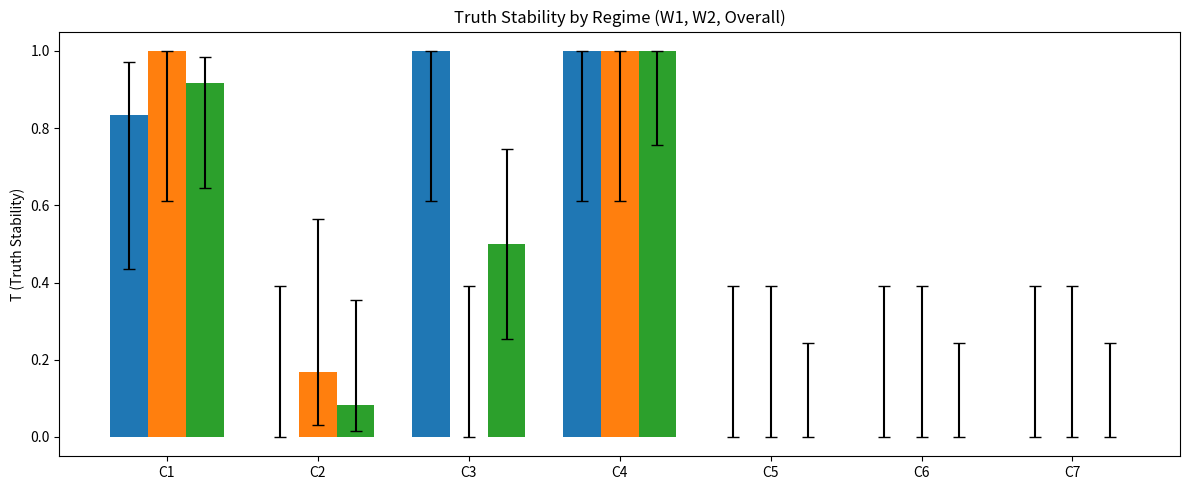
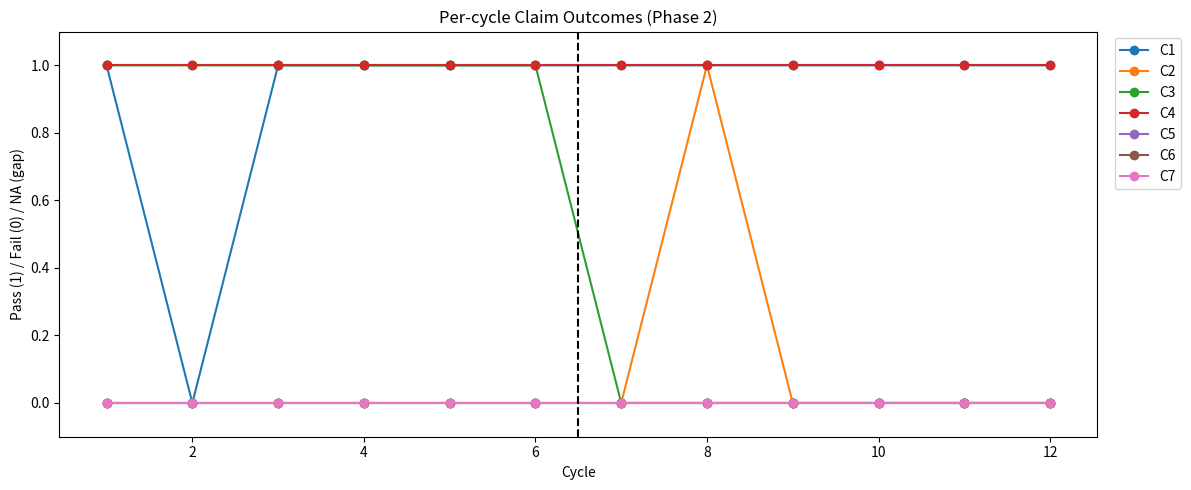

These charts were generated, in order, by the following Python code:
#!/usr/bin/env python3
"""
Truth Stability — Phase 2 (Dual-World Regimes)
Deterministic, fast (<60s), vectorized.
"""
import argparse
import json
import os
from datetime import datetime

import matplotlib.pyplot as plt
import numpy as np
import pandas as pd


def wilson_ci(k, n, z=1.96):
    if n <= 0:
        return 0.0, 0.0, 1.0
    p = k / n
    denom = 1 + z * z / n
    centre = p + z * z / (2 * n)
    adj = z * np.sqrt((p * (1 - p) + z * z / (4 * n)) / n)
    low = (centre - adj) / denom
    high = (centre + adj) / denom
    return p, max(0.0, low), min(1.0, high)


def simulate_cycle_W1(n, pA, pB, pC, rng):
    A = rng.random(n) < pA
    B = rng.random(n) < pB
    C = rng.random(n) < pC
    eps = rng.normal(0.0, 0.08, size=n)
    S = 0.55 * A.astype(float) + 0.30 * B.astype(float) - 0.35 * C.astype(float) + eps
    S = np.clip(S, 0.0, 1.0)
    return A.astype(int), B.astype(int), C.astype(int), S


def simulate_cycle_W2(n, pA, pB, pC, rng):
    A = rng.random(n) < pA
    B = rng.random(n) < pB
    C = rng.random(n) < pC
    eps = rng.normal(0.0, 0.08, size=n)
    # W2: different linear weights plus interactions
    S = (
        0.15 * A.astype(float)
        + 0.50 * B.astype(float)
        - 0.10 * C.astype(float)
        + 0.20 * (A.astype(float) * B.astype(float))
        - 0.25 * (B.astype(float) * C.astype(float))
        + eps
    )
    S = np.clip(S, 0.0, 1.0)
    return A.astype(int), B.astype(int), C.astype(int), S


def evaluate_claims_per_cycle(A, B, C, S, tau, min_cond=20):
    """Return list of length 7 with: 1=pass,0=fail,np.nan=NA"""
    out = [np.nan] * 7
    n = len(S)
    mean_B1 = np.nan
    mean_B0 = np.nan
    mean_C1 = np.nan
    mean_C0 = np.nan
    mean_A0 = np.nan

    # compute group masks and counts
    mask_B1 = B == 1
    mask_B0 = B == 0
    mask_C1 = C == 1
    mask_C0 = C == 0
    mask_A0 = A == 0

    cnt_B1 = int(mask_B1.sum())
    cnt_B0 = int(mask_B0.sum())
    cnt_C1 = int(mask_C1.sum())
    cnt_C0 = int(mask_C0.sum())
    cnt_A0 = int(mask_A0.sum())

    if cnt_B1 >= min_cond:
        mean_B1 = S[mask_B1].mean()
    if cnt_B0 >= min_cond:
        mean_B0 = S[mask_B0].mean()
    if cnt_C1 >= min_cond:
        mean_C1 = S[mask_C1].mean()
    if cnt_C0 >= min_cond:
        mean_C0 = S[mask_C0].mean()
    if cnt_A0 >= min_cond:
        mean_A0 = S[mask_A0].mean()

    mean_S = float(np.mean(S))
    var_S = float(np.var(S, ddof=1))

    # C1: Feedback dominates noise -> mean(S|B=1) - mean(S|C=1) > 0.10
    if (mean_B1 is not np.nan) and (mean_C1 is not np.nan):
        out[0] = 1 if (mean_B1 - mean_C1) > 0.10 else 0

    # C2: Noise harms more than scarcity -> mean(S|C=1) <= mean(S|A=0) - 0.05
    if (mean_C1 is not np.nan) and (mean_A0 is not np.nan):
        out[1] = 1 if (mean_C1 <= (mean_A0 - 0.05)) else 0

    # C3: Abundance alone determines outcomes -> corr(A,S) >= 0.40
    if n > 1 and A.sum() >= min_cond and (n - A.sum()) >= min_cond:
        try:
            corr = np.corrcoef(A.astype(float), S)[0, 1]
            out[2] = 1 if (corr >= 0.40) else 0
        except Exception:
            out[2] = 0

    # C4: Open feedback always wins -> mean(S|B=1) > mean(S|B=0) in that cycle
    if (mean_B1 is not np.nan) and (mean_B0 is not np.nan):
        out[3] = 1 if (mean_B1 > mean_B0) else 0

    # C5: Noise doesn't matter -> |mean(S|C=1) - mean(S|C=0)| < 0.02
    if (mean_C1 is not np.nan) and (mean_C0 is not np.nan):
        out[4] = 1 if (abs(mean_C1 - mean_C0) < 0.02) else 0

    # C6: Everything balances out -> var(S) < 0.01
    out[5] = 1 if (var_S < 0.01) else 0

    # C7: Null/random baseline -> mean(S) > tau
    out[6] = 1 if (mean_S > tau) else 0

    return out


def aggregate_and_score(per_cycle_status, cycles_split):
    """per_cycle_status: list of status lists per cycle (values 0/1/np.nan)
    cycles_split: index where W1 ends (exclusive). Returns DataFrame summary."""
    per_cycle_array = np.array(per_cycle_status, dtype=float)  # shape (C,7)
    C = per_cycle_array.shape[0]
    W1_idx = np.arange(0, cycles_split)
    W2_idx = np.arange(cycles_split, C)

    rows = []
    for claim_idx in range(7):
        col = per_cycle_array[:, claim_idx]
        # W1
        w1_col = col[W1_idx]
        w2_col = col[W2_idx]
        # non-NA cycles
        w1_mask = ~np.isnan(w1_col)
        w2_mask = ~np.isnan(w2_col)
        N_w1 = int(w1_mask.sum())
        N_w2 = int(w2_mask.sum())
        passes_w1 = int(np.nansum(w1_col[w1_mask] == 1)) if N_w1 > 0 else 0
        passes_w2 = int(np.nansum(w2_col[w2_mask] == 1)) if N_w2 > 0 else 0
        fails_w1 = int(np.nansum(w1_col[w1_mask] == 0)) if N_w1 > 0 else 0
        fails_w2 = int(np.nansum(w2_col[w2_mask] == 0)) if N_w2 > 0 else 0

        # T = 1 - F/N = passes/N
        T_w1 = None
        T_w2 = None
        T_overall = None
        ci_w1 = (np.nan, np.nan)
        ci_w2 = (np.nan, np.nan)
        ci_over = (np.nan, np.nan)

        if N_w1 > 0:
            p1, l1, h1 = wilson_ci(passes_w1, N_w1)
            T_w1 = p1
            ci_w1 = (l1, h1)
        else:
            T_w1 = np.nan

        if N_w2 > 0:
            p2, l2, h2 = wilson_ci(passes_w2, N_w2)
            T_w2 = p2
            ci_w2 = (l2, h2)
        else:
            T_w2 = np.nan

        # overall
        overall_mask = ~np.isnan(col)
        N_over = int(overall_mask.sum())
        passes_over = int(np.nansum(col[overall_mask] == 1)) if N_over > 0 else 0
        if N_over > 0:
            pO, lO, hO = wilson_ci(passes_over, N_over)
            T_overall = pO
            ci_over = (lO, hO)
        else:
            T_overall = np.nan

        # delta
        delta = None
        if (not np.isnan(T_w1)) and (not np.isnan(T_w2)):
            delta = float(T_w2 - T_w1)
        else:
            delta = np.nan

        # diagnosis rules
        diagnosis = "mixed/false"
        # universal: both CIs lower bounds >= 0.7
        try:
            if (
                (not np.isnan(T_w1))
                and (not np.isnan(T_w2))
                and (ci_w1[0] >= 0.7)
                and (ci_w2[0] >= 0.7)
            ):
                diagnosis = "universal"
            elif (not np.isnan(T_w1)) and (ci_w1[0] >= 0.7):
                diagnosis = "regime-W1"
            elif (not np.isnan(T_w2)) and (ci_w2[0] >= 0.7):
                diagnosis = "regime-W2"
        except Exception:
            diagnosis = "mixed/false"

        rows.append(
            {
                "claim": f"C{claim_idx+1}",
                "passes_w1": passes_w1,
                "fails_w1": fails_w1,
                "N_w1": N_w1,
                "T_w1": round(float(T_w1), 3) if (not np.isnan(T_w1)) else np.nan,
                "ci_w1_low": round(ci_w1[0], 3) if (not np.isnan(ci_w1[0])) else np.nan,
                "ci_w1_high": (
                    round(ci_w1[1], 3) if (not np.isnan(ci_w1[1])) else np.nan
                ),
                "passes_w2": passes_w2,
                "fails_w2": fails_w2,
                "N_w2": N_w2,
                "T_w2": round(float(T_w2), 3) if (not np.isnan(T_w2)) else np.nan,
                "ci_w2_low": round(ci_w2[0], 3) if (not np.isnan(ci_w2[0])) else np.nan,
                "ci_w2_high": (
                    round(ci_w2[1], 3) if (not np.isnan(ci_w2[1])) else np.nan
                ),
                "T_overall": (
                    round(float(T_overall), 3) if (not np.isnan(T_overall)) else np.nan
                ),
                "ci_over_low": (
                    round(ci_over[0], 3) if (not np.isnan(ci_over[0])) else np.nan
                ),
                "ci_over_high": (
                    round(ci_over[1], 3) if (not np.isnan(ci_over[1])) else np.nan
                ),
                "delta": round(float(delta), 3) if (not np.isnan(delta)) else np.nan,
                "diagnosis": diagnosis,
            }
        )

    df_summary = pd.DataFrame(rows)
    return df_summary


def render_figures_phase2(df_summary, per_cycle_status, cycles_split, outdir):
    claims = df_summary["claim"].tolist()
    n = len(claims)

    # grouped bar chart: W1, W2, Overall
    ind = np.arange(n)
    width = 0.25

    T_w1 = df_summary["T_w1"].values.astype(float)
    T_w2 = df_summary["T_w2"].values.astype(float)
    T_over = df_summary["T_overall"].values.astype(float)

    # CI errors
    err_w1 = np.vstack(
        [
            (T_w1 - df_summary["ci_w1_low"].values),
            (df_summary["ci_w1_high"].values - T_w1),
        ]
    )
    err_w2 = np.vstack(
        [
            (T_w2 - df_summary["ci_w2_low"].values),
            (df_summary["ci_w2_high"].values - T_w2),
        ]
    )
    err_o = np.vstack(
        [
            (T_over - df_summary["ci_over_low"].values),
            (df_summary["ci_over_high"].values - T_over),
        ]
    )

    plt.figure(figsize=(12, 5))
    plt.bar(ind - width, T_w1, width, yerr=err_w1, capsize=4)
    plt.bar(ind, T_w2, width, yerr=err_w2, capsize=4)
    plt.bar(ind + width, T_over, width, yerr=err_o, capsize=4)
    plt.xticks(ind, claims)
    plt.ylabel("T (Truth Stability)")
    plt.ylim(-0.05, 1.05)
    plt.title("Truth Stability by Regime (W1, W2, Overall)")
    plt.tight_layout()
    plt.savefig(os.path.join(outdir, "truth_bars_by_regime.png"), dpi=150)
    plt.close()

    # cycle curves: per-cycle pass/fail lines
    per_cycle_array = np.array(per_cycle_status, dtype=float)  # shape (C,7)
    C = per_cycle_array.shape[0]
    plt.figure(figsize=(12, 5))
    for j in range(7):
        series = per_cycle_array[:, j]
        # plot with nan gaps
        plt.plot(range(1, C + 1), series, marker="o", label=f"C{j+1}")
    # vertical dashed line between regimes
    plt.axvline(x=cycles_split + 0.5, color="k", linestyle="--")
    plt.xlabel("Cycle")
    plt.ylabel("Pass (1) / Fail (0) / NA (gap)")
    plt.ylim(-0.1, 1.1)
    plt.legend(bbox_to_anchor=(1.01, 1), loc="upper left")
    plt.title("Per-cycle Claim Outcomes (Phase 2)")
    plt.tight_layout()
    plt.savefig(os.path.join(outdir, "cycle_curves_phase2.png"), dpi=150)
    plt.close()


def write_bundle_phase2(df_summary, per_cycle_status, params, outdir):
    df_summary.to_csv(os.path.join(outdir, "claims_summary.csv"), index=False)
    render_figures_phase2(df_summary, per_cycle_status, params["cycles_split"], outdir)
    # README
    readme = []
    readme.append("# Truth Stability — Phase 2 (Dual-World)")
    readme.append(f"Timestamp: {params['timestamp']}")
    readme.append(f"Seed: {params['seed']}")
    readme.append(
        f"Trials: {params['trials']} | Cycles: {params['cycles']} | W1 cycles: 1-{params['cycles_split']} | W2 cycles: {params['cycles_split']+1}-{params['cycles']}"
    )
    readme.append("")
    readme.append(df_summary.to_markdown(index=False))
    readme.append("")
    readme.append(f"**Experiment Result:** {params['experiment_result']}")
    readme.append("")
    readme.append(
        "- Notes: toy worlds; Phase-2 introduces a regime shift to detect universals vs regime-bound claims."
    )
    readme.append("- Deterministic seed ensures reproducibility.")
    readme.append("- NA indicates insufficient conditioning samples (<20) in a cycle.")

    with open(os.path.join(outdir, "README.md"), "w") as f:
        f.write("\n\n".join(readme))


def main():
    parser = argparse.ArgumentParser()
    parser.add_argument("--trials", type=int, default=6000)
    parser.add_argument("--cycles", type=int, default=12)
    parser.add_argument("--seed", type=int, default=42)
    args = parser.parse_args()

    RANDOM_SEED = int(args.seed)
    TRIALS = int(args.trials)
    CYCLES = int(args.cycles)
    per_cycle = max(1, TRIALS // CYCLES)

    rng = np.random.default_rng(RANDOM_SEED)

    # per-cycle probabilities schedule
    base = np.linspace(0.2, 0.8, CYCLES)
    cycle_ps = []
    for i in range(CYCLES):
        pA = float(np.clip(base[i] + 0.1 * np.sin(i * 1.3), 0.05, 0.95))
        pB = float(np.clip(base[-i] + 0.1 * np.cos(i * 0.9), 0.05, 0.95))
        pC = float(np.clip(0.5 + 0.3 * np.sin(i * 0.6 + 0.4), 0.05, 0.95))
        cycle_ps.append((pA, pB, pC))

    # draw tau deterministically
    tau = float(rng.random() * (0.7 - 0.3) + 0.3)

    # simulate cycles; first half W1, second half W2
    cycles_split = CYCLES // 2
    per_cycle_status = []
    start_time = datetime.now()
    for ci, (pA, pB, pC) in enumerate(cycle_ps):
        if ci < cycles_split:
            A, B, C, S = simulate_cycle_W1(per_cycle, pA, pB, pC, rng)
        else:
            A, B, C, S = simulate_cycle_W2(per_cycle, pA, pB, pC, rng)
        status = evaluate_claims_per_cycle(A, B, C, S, tau, min_cond=20)
        per_cycle_status.append(status)

    # aggregate
    df_summary = aggregate_and_score(per_cycle_status, cycles_split)

    # Experiment PASS gate checks
    # Null is C7
    null_row = df_summary.loc[df_summary["claim"] == "C7"].iloc[0]
    null_w1_T = null_row["T_w1"]
    null_w2_T = null_row["T_w2"]
    null_w1_low = null_row["ci_w1_low"]
    null_w1_high = null_row["ci_w1_high"]
    null_w2_low = null_row["ci_w2_low"]
    null_w2_high = null_row["ci_w2_high"]

    experiment_pass = False

    # condition 1: at least one non-null claim is universal and exceeds null's T in both regimes with non-overlapping CIs
    cond1 = False
    for _, r in df_summary[df_summary["claim"] != "C7"].iterrows():
        if r["diagnosis"] == "universal":
            # check exceeds null's T in both regimes with non-overlapping CIs
            try:
                # for regime W1: r.ci_w1_low > null_w1_high
                if (r["ci_w1_low"] > null_w1_high) and (r["ci_w2_low"] > null_w2_high):
                    cond1 = True
                    break
            except Exception:
                continue

    # condition 2: at least one claim shows regime specificity: |Δ| >= 0.30 with non-overlapping CIs across regimes
    cond2 = False
    for _, r in df_summary[df_summary["claim"] != "C7"].iterrows():
        if not np.isnan(r["delta"]):
            if abs(r["delta"]) >= 0.30:
                # non-overlap: either ci_w1_high < ci_w2_low or vice versa
                if (r["ci_w1_high"] < r["ci_w2_low"]) or (
                    r["ci_w2_high"] < r["ci_w1_low"]
                ):
                    cond2 = True
                    break

    experiment_pass = cond1 and cond2

    timestamp = datetime.now().strftime("%Y%m%d_%H%M%S")
    outdir = os.path.join("discovery_results", f"truth_phase2_run_{timestamp}")
    os.makedirs(outdir, exist_ok=True)

    params = {
        "timestamp": timestamp,
        "seed": RANDOM_SEED,
        "trials": TRIALS,
        "cycles": CYCLES,
        "per_cycle": per_cycle,
        "cycles_split": cycles_split,
        "cycle_ps": cycle_ps,
        "tau": tau,
        "experiment_result": "PASS" if experiment_pass else "FAIL",
    }

    write_bundle_phase2(df_summary, per_cycle_status, params, outdir)

    with open(os.path.join(outdir, "params.json"), "w") as f:
        json.dump(params, f, indent=2)

    # Console summary
    print("\n=== Truth Stability Phase 2 Summary ===")
    print(f"Results folder: {os.path.abspath(outdir)}")
    # Top universal candidates
    universals = df_summary[df_summary["diagnosis"] == "universal"]
    if not universals.empty:
        top_univ = universals.sort_values("T_overall", ascending=False).head(3)
        print("\nTop universal candidates:")
        for _, r in top_univ.iterrows():
            print(
                f"  {r['claim']}: T_w1={r['T_w1']} CI=[{r['ci_w1_low']},{r['ci_w1_high']}] | T_w2={r['T_w2']} CI=[{r['ci_w2_low']},{r['ci_w2_high']}]"
            )
    else:
        print("\nTop universal candidates: None")

    # regime-specific
    df_regime_spec = df_summary[
        (~df_summary["delta"].isna()) & (abs(df_summary["delta"]) >= 0.30)
    ]
    if not df_regime_spec.empty:
        print("\nRegime-specific candidates (|Δ|>=0.30):")
        for _, r in df_regime_spec.iterrows():
            print(
                f"  {r['claim']}: Δ={r['delta']} (T_w1={r['T_w1']}, T_w2={r['T_w2']})"
            )
    else:
        print("\nRegime-specific candidates: None")

    print(f"\nExperiment PASS?: {'YES' if experiment_pass else 'NO'}")
    elapsed = (datetime.now() - start_time).total_seconds()
    print(f"Elapsed (s): {elapsed:.2f}")
    print("========================================\n")


if __name__ == "__main__":
    main()
